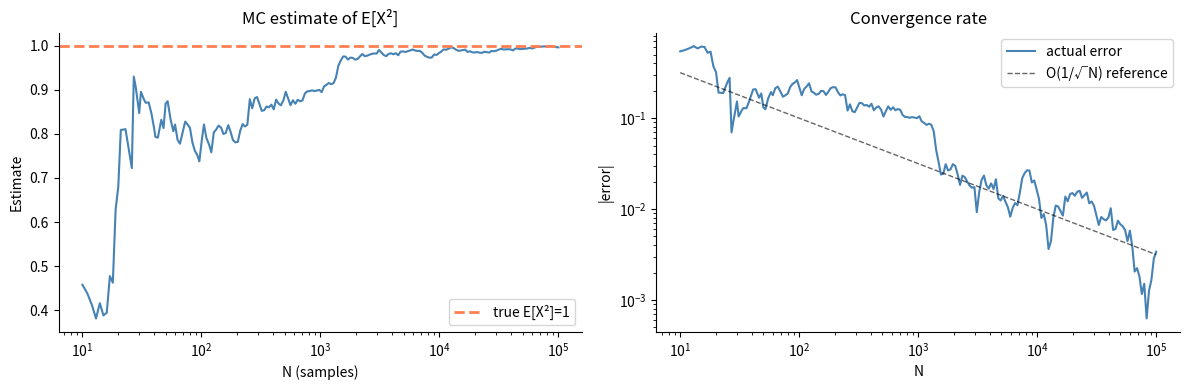
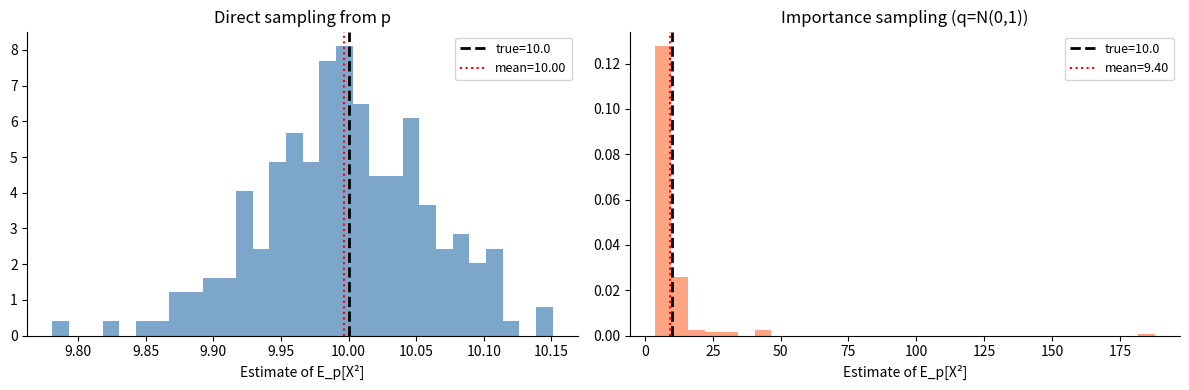
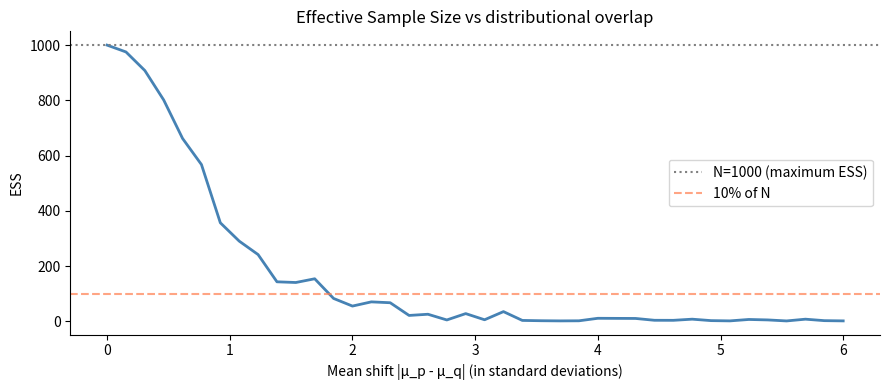
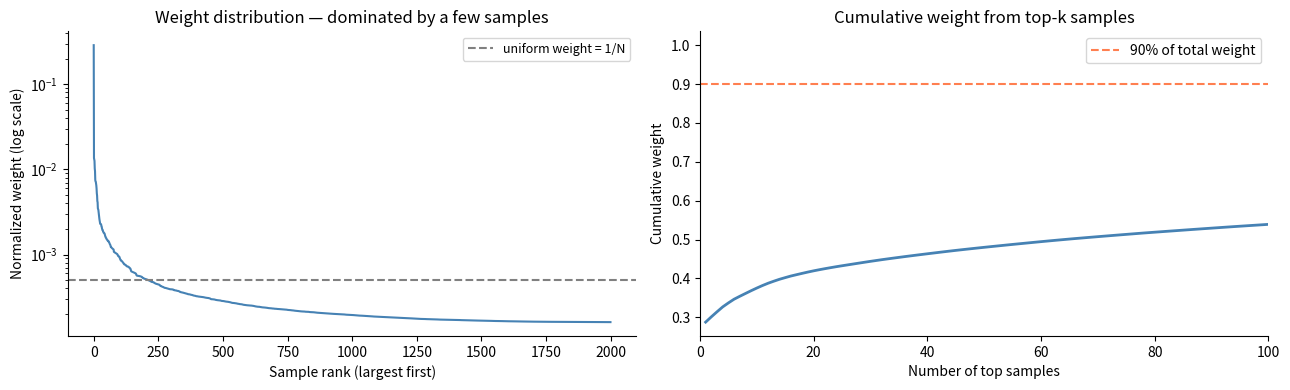

These charts were generated, in order, by the following Python code:
import numpy as np
import matplotlib.pyplot as plt
from scipy import stats

plt.rcParams['figure.figsize'] = (10, 4)
plt.rcParams['axes.spines.top'] = False
plt.rcParams['axes.spines.right'] = False
rng = np.random.default_rng(7)
print('Setup complete.')

max_N = 100_000
samples = rng.standard_normal(max_N)
f_vals = samples**2  # f(X) = X²

# Running mean
ns = np.unique(np.logspace(1, 5, 200).astype(int))
running_means = [f_vals[:n].mean() for n in ns]
running_errors = [abs(m - 1.0) for m in running_means]

fig, (ax1, ax2) = plt.subplots(1, 2, figsize=(12, 4))

ax1.semilogx(ns, running_means, 'steelblue', lw=1.5)
ax1.axhline(1.0, color='coral', linestyle='--', lw=2, label='true E[X²]=1')
ax1.set_xlabel('N (samples)')
ax1.set_ylabel('Estimate')
ax1.set_title('MC estimate of E[X²]')
ax1.legend()

ax2.loglog(ns, running_errors, 'steelblue', lw=1.5, label='actual error')
ax2.loglog(ns, 1/np.sqrt(ns), 'k--', lw=1, alpha=0.6, label='O(1/√N) reference')
ax2.set_xlabel('N')
ax2.set_ylabel('|error|')
ax2.set_title('Convergence rate')
ax2.legend()

plt.tight_layout()
plt.show()

print(f"N=100: estimate = {f_vals[:100].mean():.4f}")
print(f"N=10000: estimate = {f_vals[:10000].mean():.4f}")
print(f"N=100000: estimate = {f_vals.mean():.6f}  (true: 1.0)")

N = 500_000
X = rng.uniform(-1, 1, N)
Y = X**2

# Analytic values: E[X]=0, E[Y]=E[X²]=1/3, E[X+Y]=1/3
print("Linearity of expectation: E[X+Y] = E[X] + E[Y]")
print(f"  E[X]     = {X.mean():.6f}   (analytic: 0)")
print(f"  E[Y]     = {Y.mean():.6f}   (analytic: 1/3 = {1/3:.6f})")
print(f"  E[X+Y]   = {(X+Y).mean():.6f}   (analytic: 1/3)")
print(f"  E[X]+E[Y]= {X.mean() + Y.mean():.6f}")
print()
print(f"  Match: {abs((X+Y).mean() - (X.mean() + Y.mean())) < 0.001}")
print()
print("Note: X and Y are maximally dependent (Y = X²), yet linearity still holds!")
print(f"  Cov(X,Y) = {np.cov(X, Y)[0,1]:.6f} ≈ 0  (symmetric distribution)")
print(f"  Corr(X,Y)= {np.corrcoef(X, Y)[0,1]:.6f} — uncorrelated but NOT independent")

p = stats.norm(3, 1)  # target
q = stats.norm(0, 1)  # proposal
f_fn = lambda x: x**2
true_val = 10.0       # E_p[X²] = Var + mean² = 1 + 9

N = 10_000
repeats = 200

direct_estimates = []
is_estimates = []

for _ in range(repeats):
    # Direct sampling from p
    x_p = p.rvs(N, random_state=rng)
    direct_estimates.append(f_fn(x_p).mean())

    # Importance sampling from q
    x_q = q.rvs(N, random_state=rng)
    w = p.pdf(x_q) / q.pdf(x_q)            # importance weights
    is_estimates.append((f_fn(x_q) * w).mean())

fig, axes = plt.subplots(1, 2, figsize=(12, 4))

for ax, ests, label, color in [
    (axes[0], direct_estimates, 'Direct sampling from p', 'steelblue'),
    (axes[1], is_estimates,    'Importance sampling (q=N(0,1))', 'coral'),
]:
    ax.hist(ests, bins=30, color=color, alpha=0.7, density=True)
    ax.axvline(true_val, color='black', linestyle='--', lw=2, label=f'true={true_val}')
    ax.axvline(np.mean(ests), color='red', linestyle=':', lw=1.5,
               label=f'mean={np.mean(ests):.2f}')
    ax.set_title(label)
    ax.set_xlabel('Estimate of E_p[X²]')
    ax.legend(fontsize=9)

plt.tight_layout()
plt.show()

print(f"Direct sampling — mean: {np.mean(direct_estimates):.4f}, std: {np.std(direct_estimates):.4f}")
print(f"Importance sampling — mean: {np.mean(is_estimates):.4f}, std: {np.std(is_estimates):.4f}")
print()
print("IS is unbiased but higher variance — the proposal q barely covers the target p's mass.")

def ess(weights):
    return weights.sum()**2 / (weights**2).sum()

N = 1000
# Vary the mean shift between p and q (same unit variance)
shifts = np.linspace(0, 6, 40)
ess_vals = []

for shift in shifts:
    p_ = stats.norm(shift, 1)
    q_ = stats.norm(0, 1)
    x_q = q_.rvs(N, random_state=rng)
    w = p_.pdf(x_q) / q_.pdf(x_q)
    ess_vals.append(ess(w))

plt.figure(figsize=(9, 4))
plt.plot(shifts, ess_vals, 'steelblue', lw=2)
plt.axhline(N, color='gray', linestyle=':', label=f'N={N} (maximum ESS)')
plt.axhline(N * 0.1, color='coral', linestyle='--', alpha=0.7, label='10% of N')
plt.xlabel('Mean shift |μ_p - μ_q| (in standard deviations)')
plt.ylabel('ESS')
plt.title('Effective Sample Size vs distributional overlap')
plt.legend()
plt.tight_layout()
plt.show()

print(f"Shift=0 (p=q): ESS = {ess_vals[0]:.0f} / {N}  ({ess_vals[0]/N*100:.0f}%)")
print(f"Shift=3σ:      ESS = {ess_vals[20]:.0f} / {N}  ({ess_vals[20]/N*100:.1f}%)")
print(f"Shift=6σ:      ESS = {ess_vals[-1]:.1f} / {N}  ({ess_vals[-1]/N*100:.2f}%)")

# Target p = N(0, 3) (wide); Proposal q = N(0, 1) (narrow)
# q has lighter tails — some p-regions are rarely sampled → huge weights
p_wide = stats.norm(0, 3)
q_narrow = stats.norm(0, 1)

N = 2000
x_q = q_narrow.rvs(N, random_state=rng)
w = p_wide.pdf(x_q) / q_narrow.pdf(x_q)
w_norm = w / w.sum()  # normalized weights

fig, (ax1, ax2) = plt.subplots(1, 2, figsize=(13, 4))

# Weight distribution — mostly tiny, a few huge
ax1.semilogy(np.sort(w_norm)[::-1], 'steelblue', lw=1.5)
ax1.axhline(1/N, color='gray', linestyle='--', label=f'uniform weight = 1/N')
ax1.set_xlabel('Sample rank (largest first)')
ax1.set_ylabel('Normalized weight (log scale)')
ax1.set_title('Weight distribution — dominated by a few samples')
ax1.legend(fontsize=9)

# Top 10 weights account for most of the total
sorted_w = np.sort(w_norm)[::-1]
cumulative = np.cumsum(sorted_w)
ax2.plot(range(1, N+1), cumulative, 'steelblue', lw=2)
ax2.axhline(0.9, color='coral', linestyle='--', label='90% of total weight')
ax2.set_xlim(0, 100)
ax2.set_xlabel('Number of top samples')
ax2.set_ylabel('Cumulative weight')
ax2.set_title('Cumulative weight from top-k samples')
ax2.legend()

plt.tight_layout()
plt.show()

ess_collapsed = ess(w)
top10_weight = sorted_w[:10].sum()
print(f"ESS = {ess_collapsed:.1f} / {N}  ({ess_collapsed/N*100:.2f}% efficiency)")
print(f"Top 10 samples carry {top10_weight*100:.1f}% of total weight")
print()
print("Even with N=2000, the effective estimator is based on just a handful of points.")
print("This is why PPO clips importance weights — to prevent policy updates from being")
print("dominated by a tiny set of transitions with extreme weights.")
